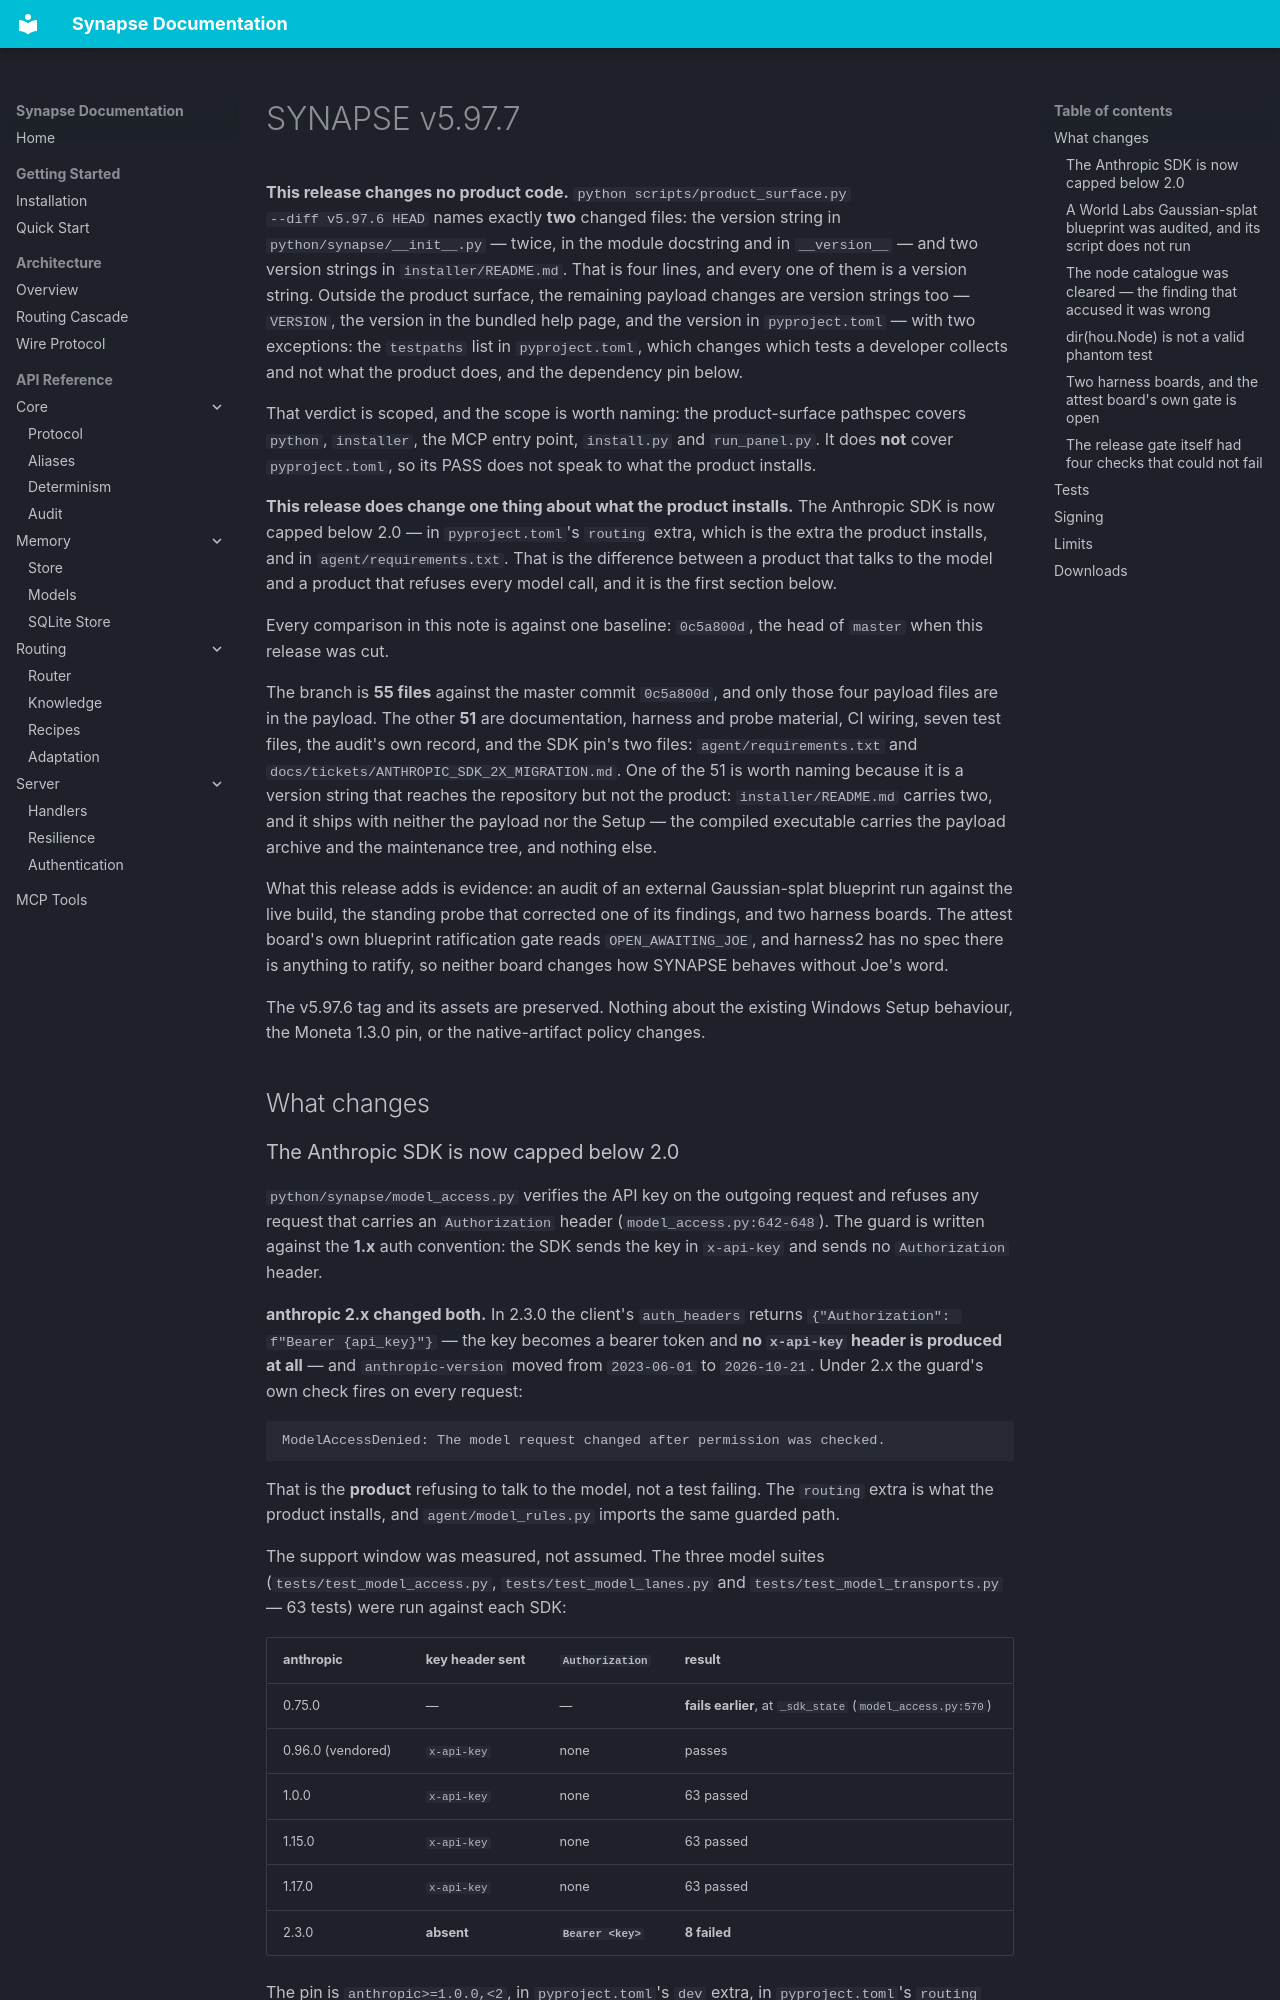

repository: JosephOIbrahim/Synapse · page: releases/v5.97.7/index.html · generator: mkdocs

# SYNAPSE v5.97.7

**This release changes no product code.** `python scripts/product_surface.py
--diff v5.97.6 HEAD` names exactly **two** changed files: the version string in
`python/synapse/__init__.py` — twice, in the module docstring and in
`__version__` — and two version strings in `installer/README.md`. That is four
lines, and every one of them is a version string. Outside the product surface,
the remaining payload changes are version strings too — `VERSION`, the version
in the bundled help page, and the version in `pyproject.toml` — with two
exceptions: the `testpaths` list in `pyproject.toml`, which changes which
tests a developer collects and not what the product does, and the dependency
pin below.

That verdict is scoped, and the scope is worth naming: the product-surface
pathspec covers `python`, `installer`, the MCP entry point, `install.py` and
`run_panel.py`. It does **not** cover `pyproject.toml`, so its PASS does not
speak to what the product installs.

**This release does change one thing about what the product installs.** The
Anthropic SDK is now capped below 2.0 — in `pyproject.toml`'s `routing` extra,
which is the extra the product installs, and in `agent/requirements.txt`. That
is the difference between a product that talks to the model and a product that
refuses every model call, and it is the first section below.

Every comparison in this note is against one baseline: `0c5a800d`, the head of
`master` when this release was cut.

The branch is **55 files** against the master commit `0c5a800d`, and
only those four payload files are in the payload. The other **51** are
documentation, harness and probe material, CI wiring, seven test files, the
audit's own record, and the SDK pin's two files: `agent/requirements.txt` and
`docs/tickets/ANTHROPIC_SDK_2X_MIGRATION.md`. One of the 51 is worth naming
because it is a version string that reaches the repository but not the product:
`installer/README.md` carries two, and it ships with neither the payload nor the
Setup — the compiled executable carries the payload archive and the maintenance
tree, and nothing else.

What this release adds is evidence: an audit of an external Gaussian-splat
blueprint run against the live build, the standing probe that corrected one of
its findings, and two harness boards. The attest board's own blueprint
ratification gate reads `OPEN_AWAITING_JOE`, and harness2 has no spec there
is anything to ratify, so neither board changes how SYNAPSE behaves without
Joe's word.

The v5.97.6 tag and its assets are preserved. Nothing about the existing
Windows Setup behaviour, the Moneta 1.3.0 pin, or the native-artifact policy
changes.

## What changes
